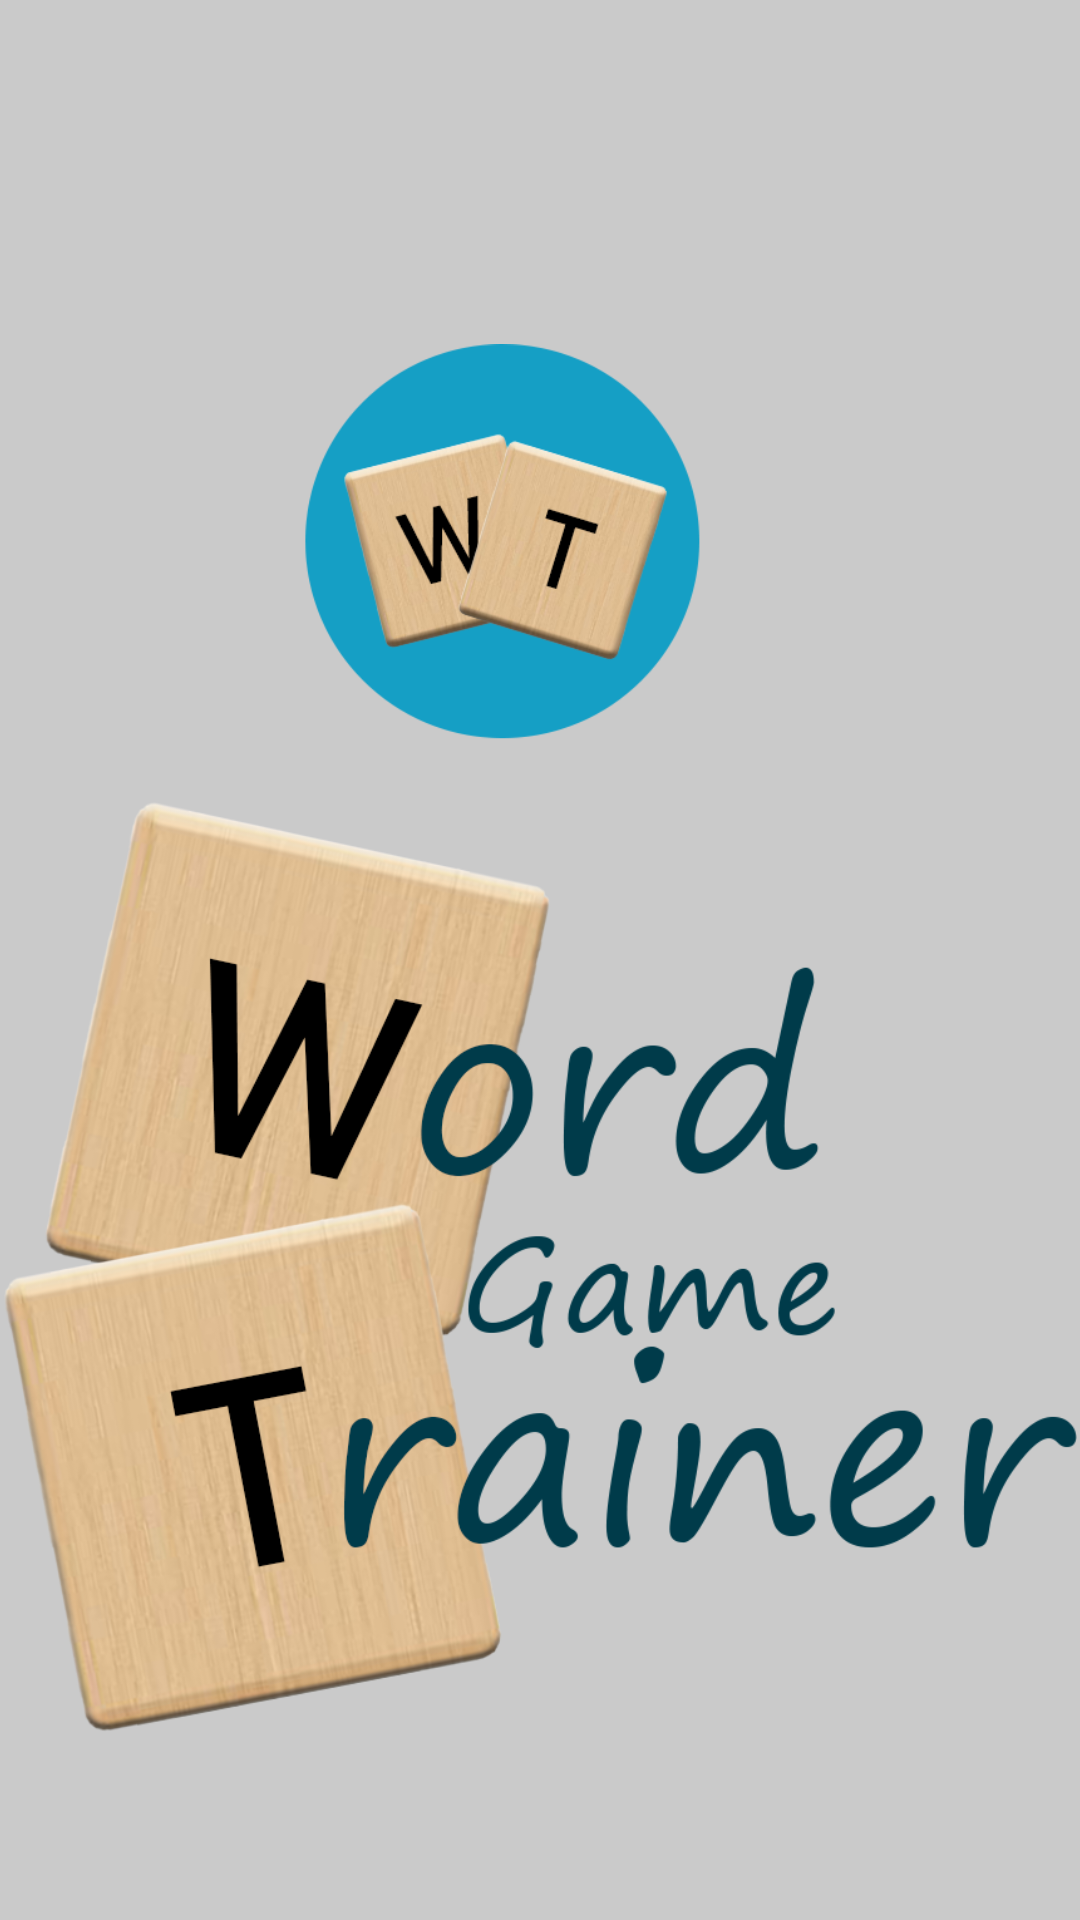

Here is an Android app screen rendered from its layout file. Give the layout XML and the strings, colors and styles it references.
<!-- AndroidManifest.xml: application theme Theme.WordGameTrainer.NoActionBar -->
<!-- res/layout/splash_screen.xml -->
<?xml version="1.0" encoding="utf-8"?>
<androidx.constraintlayout.widget.ConstraintLayout xmlns:android="http://schemas.android.com/apk/res/android"
    xmlns:app="http://schemas.android.com/apk/res-auto"
    xmlns:tools="http://schemas.android.com/tools"
    android:layout_width="match_parent"
    android:layout_height="match_parent">

    <ImageView
        android:id="@+id/imageView6"
        android:layout_width="wrap_content"
        android:layout_height="wrap_content"
        android:scaleType="fitXY"
        app:layout_constraintBottom_toBottomOf="parent"
        app:layout_constraintEnd_toEndOf="parent"
        app:layout_constraintStart_toStartOf="parent"
        app:layout_constraintTop_toTopOf="parent"
        app:srcCompat="@drawable/grey_rect" />

    <ImageView
        android:id="@+id/imageView5"
        android:layout_width="358dp"
        android:layout_height="692dp"
        app:layout_constraintEnd_toEndOf="parent"
        app:layout_constraintStart_toStartOf="parent"
        app:layout_constraintTop_toTopOf="parent"
        app:srcCompat="@drawable/titleandsymbol" />

</androidx.constraintlayout.widget.ConstraintLayout>
<!-- resources referenced by this layout -->
<resources>
  <!-- drawable grey_rect: png bitmap (drawable, 13168 bytes) -->
  <!-- drawable titleandsymbol: png bitmap (drawable, 337465 bytes) -->
  <style name="Theme.WordGameTrainer.NoActionBar">
          <item name="windowActionBar">false</item>
          <item name="windowNoTitle">true</item>
      </style>
</resources>
